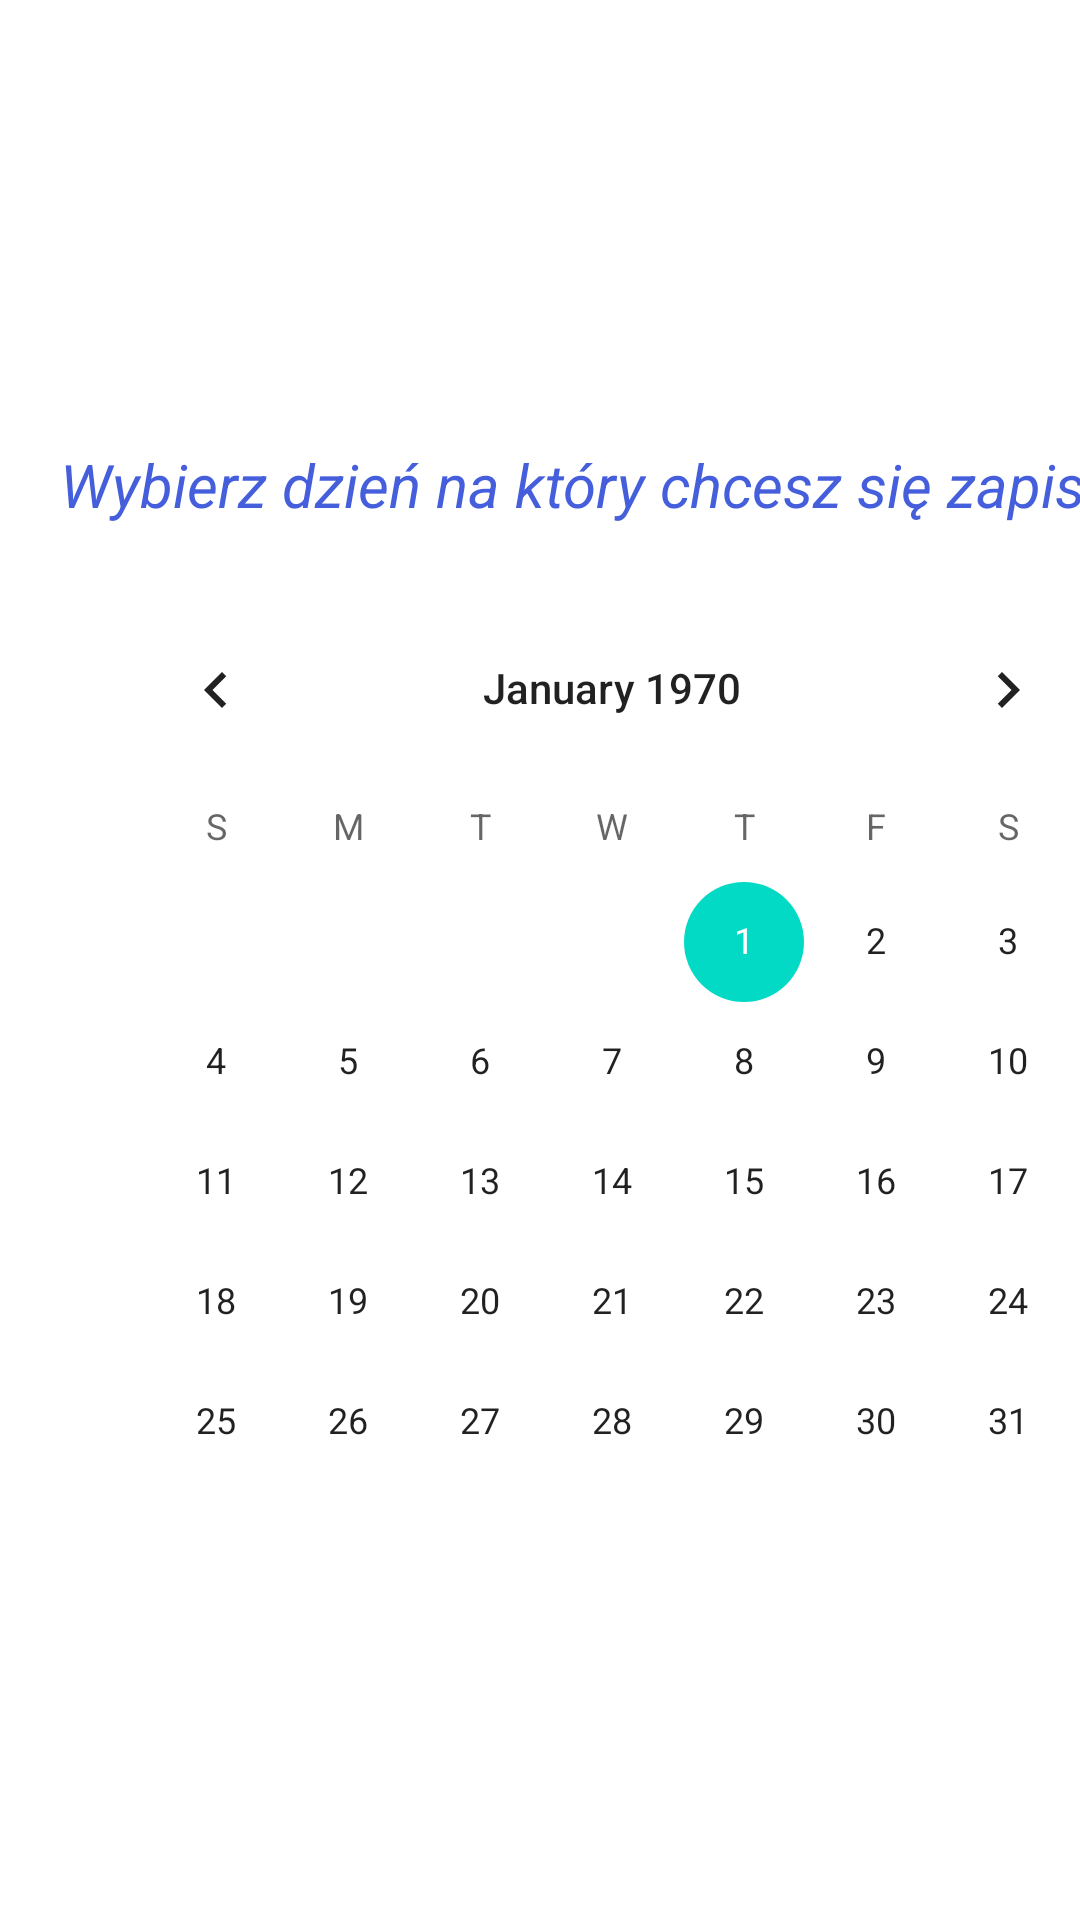

Write the Android layout XML for this screen, with the resource values it uses.
<!-- AndroidManifest.xml: application theme Base.Theme.Eprzychodnia -->
<!-- res/layout/activity_prac_wybr_lek.xml -->
<?xml version="1.0" encoding="utf-8"?>
<androidx.constraintlayout.widget.ConstraintLayout xmlns:android="http://schemas.android.com/apk/res/android"
    xmlns:app="http://schemas.android.com/apk/res-auto"
    xmlns:tools="http://schemas.android.com/tools"
    android:id="@+id/main"
    android:layout_width="match_parent"
    android:layout_height="match_parent"
    tools:context=".PracWybrLek">

    <CalendarView
        android:id="@+id/PracWybrLek_kalendarz"
        android:layout_width="wrap_content"
        android:layout_height="wrap_content"
        android:layout_marginStart="30dp"
        android:layout_marginTop="196dp"
        app:layout_constraintStart_toStartOf="parent"
        app:layout_constraintTop_toTopOf="parent" />

    <TextView
        android:id="@+id/PracWybrLek_title"
        android:layout_width="373dp"
        android:layout_height="31dp"
        android:layout_marginStart="20dp"
        android:layout_marginTop="148dp"
        android:text="Wybierz dzień na który chcesz się zapisać:"
        android:textColor="#455EDB"
        android:textSize="20sp"
        android:textStyle="italic"
        app:layout_constraintStart_toStartOf="parent"
        app:layout_constraintTop_toTopOf="parent" />

    <TextView
        android:id="@+id/PracWybrLek_NazwaLekarza"
        android:layout_width="375dp"
        android:layout_height="76dp"
        android:textColor="#9322A6"
        android:textSize="20sp"
        android:textStyle="italic"
        app:layout_constraintBottom_toTopOf="@+id/PracWybrLek_title"
        app:layout_constraintEnd_toEndOf="parent"
        app:layout_constraintStart_toStartOf="parent"
        app:layout_constraintTop_toTopOf="parent"
        app:layout_constraintVertical_bias="0.902" />

</androidx.constraintlayout.widget.ConstraintLayout>
<!-- resources referenced by this layout -->
<resources>
  <style name="Base.Theme.Eprzychodnia" parent="Theme.MaterialComponents.DayNight.DarkActionBar">
          
          <item name="colorPrimary">@color/red_500</item> 
          <item name="colorPrimaryVariant">@color/red_700</item> 
          <item name="colorOnPrimary">@color/white</item> 
  
          
          <item name="colorSecondary">@color/teal_200</item>
          <item name="colorSecondaryVariant">@color/teal_700</item>
          <item name="colorOnSecondary">@color/black</item>
  
          
          <item name="android:statusBarColor" tools:targetApi="l">?attr/colorPrimaryVariant</item>
          
      </style>
  <color name="red_500">#FF5252</color>
  <color name="red_700">#D32F2F</color>
  <color name="white">#FFFFFFFF</color>
  <color name="teal_200">#FF03DAC5</color>
  <color name="teal_700">#FF018786</color>
  <color name="black">#FF000000</color>
</resources>
